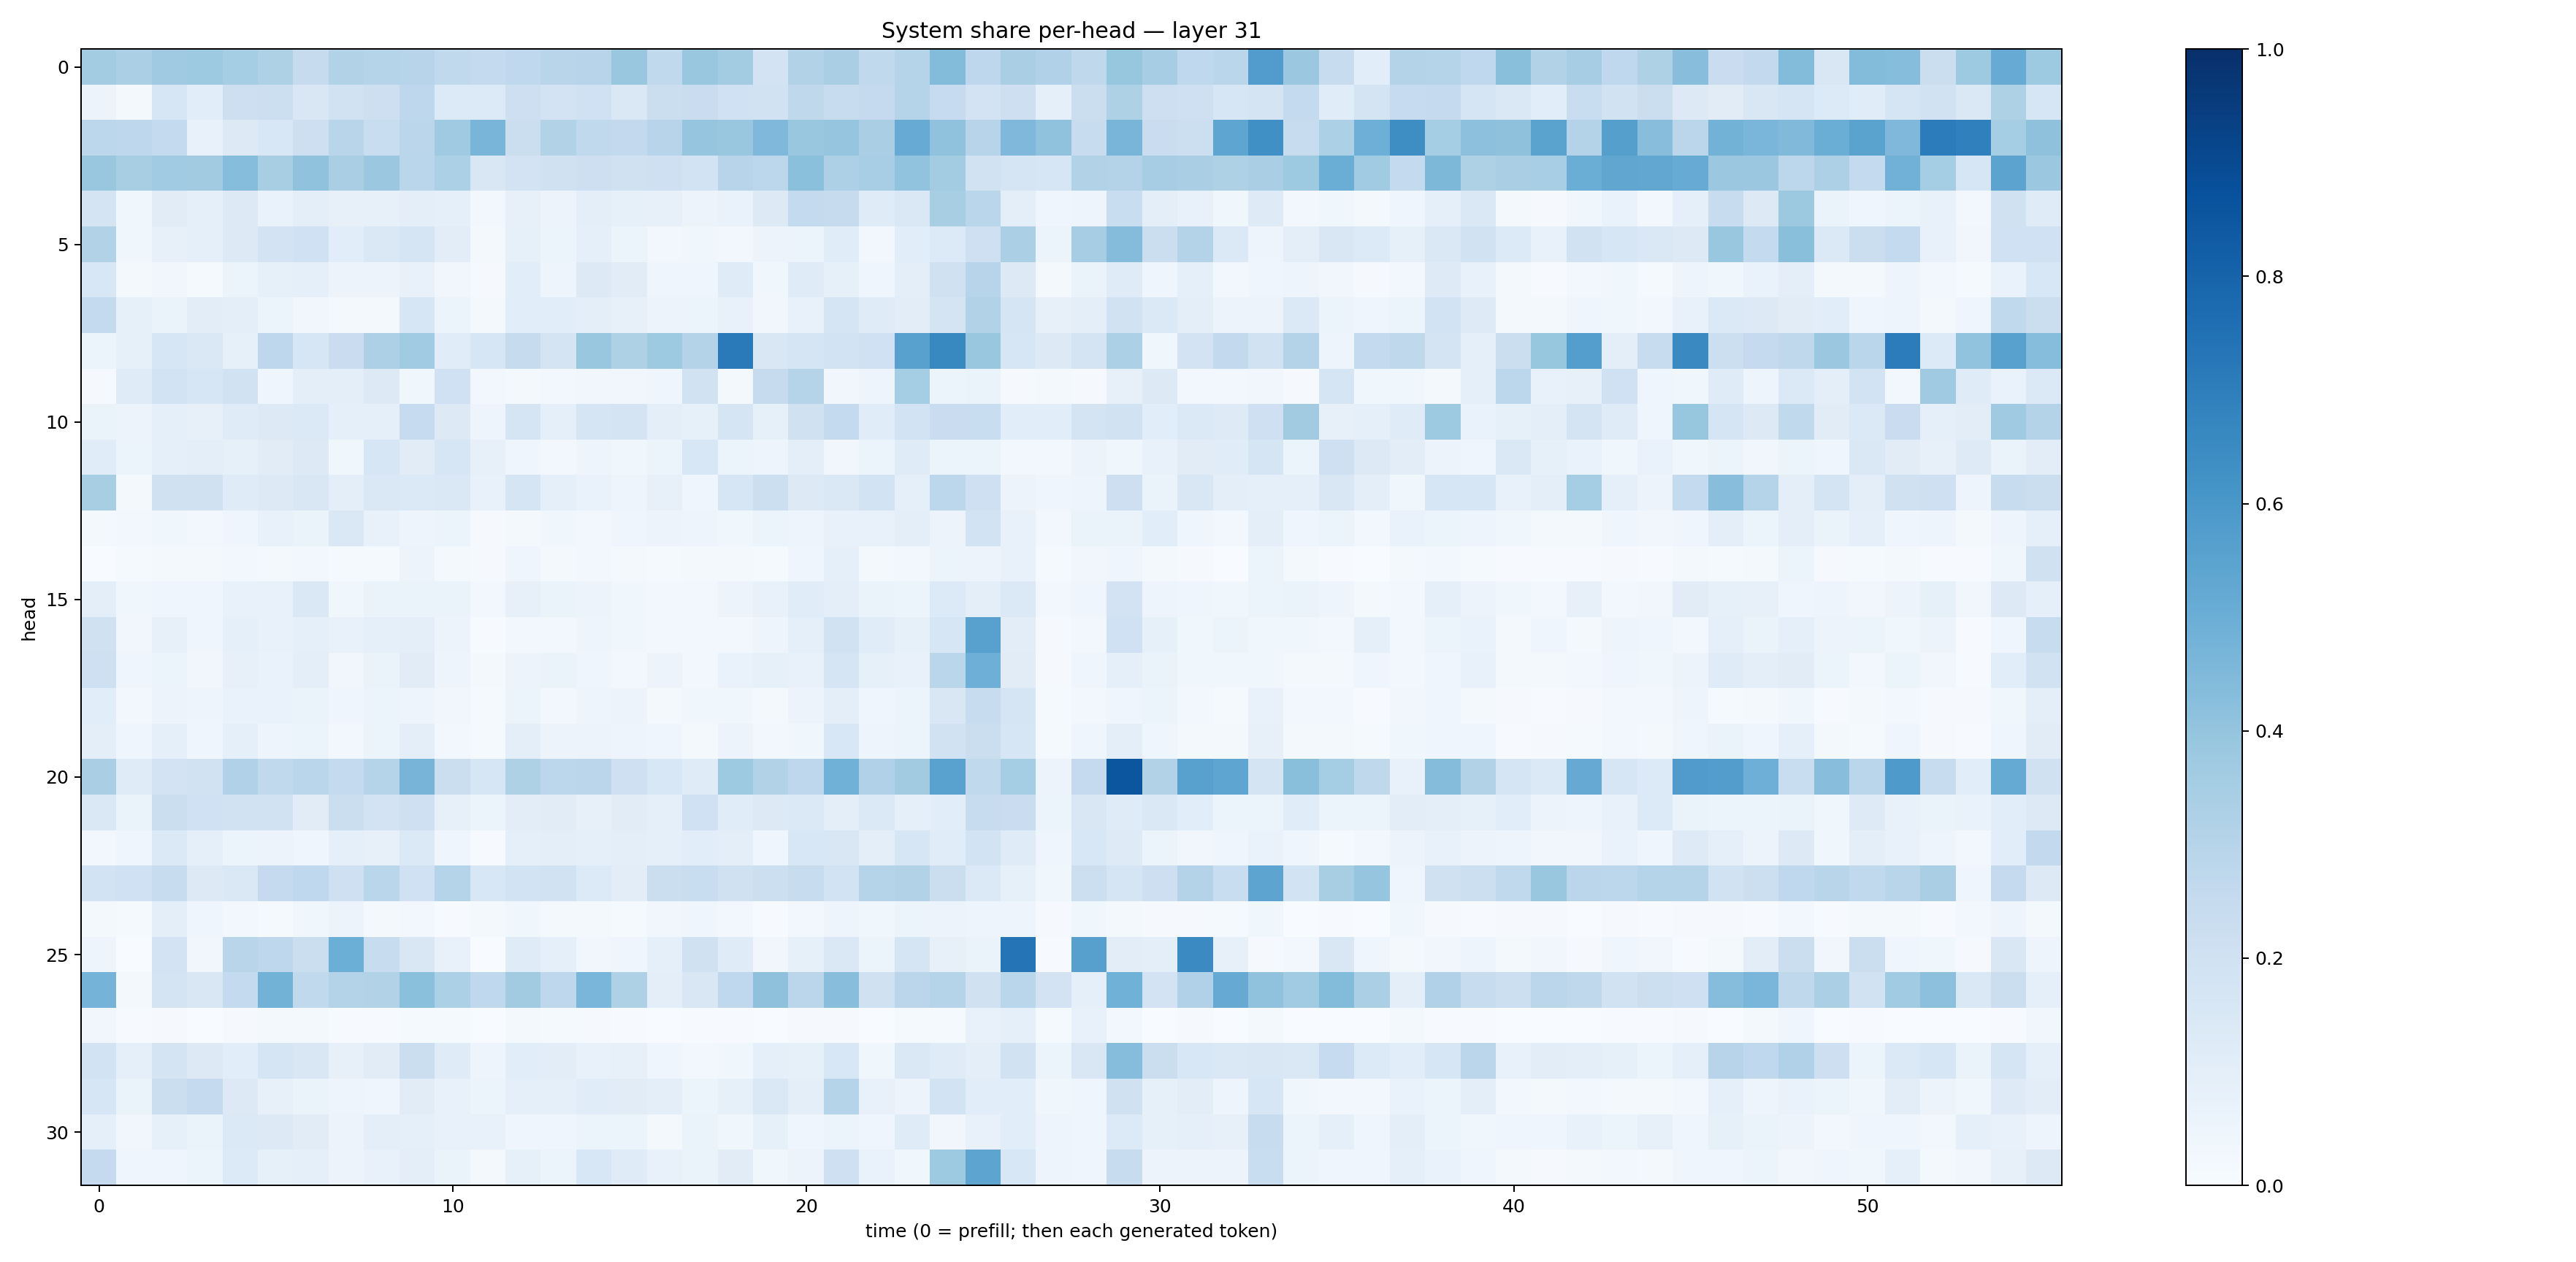

The file beside this chart, header and first rows:
0.35707277, 0.33388874, 0.3689413, 0.37150866, 0.3551799, 0.320961, 0.24481647, 0.31400204, 0.30067083, 0.2959613, 0.2655241, 0.2577252, 0.268247, 0.28946814, 0.29556775, 0.3865819, 0.26510262, 0.387802, 0.35624704, 0.18052375, 0.31636846, 0.33767334, 0.2631462, 0.3023044
0.05674, 0.01946, 0.1616, 0.1089, 0.2129, 0.2187, 0.1499, 0.192, 0.2127, 0.2772, 0.1364, 0.1364, 0.2134, 0.1808, 0.1993, 0.1471, 0.2216, 0.2287, 0.2007, 0.1878, 0.2723, 0.2407, 0.2507, 0.2983
0.2779, 0.2738, 0.2575, 0.07509, 0.1293, 0.1539, 0.2115, 0.2918, 0.2313, 0.2836, 0.3674, 0.4655, 0.2264, 0.3093, 0.2638, 0.2584, 0.2958, 0.3966, 0.3869, 0.4522, 0.3878, 0.3952, 0.3365, 0.5101
0.3886, 0.3435, 0.3644, 0.3606, 0.4313, 0.3434, 0.409, 0.3385, 0.3823, 0.289, 0.3294, 0.1512, 0.1833, 0.1983, 0.2138, 0.1988, 0.2087, 0.1857, 0.2964, 0.2791, 0.4216, 0.3259, 0.3459, 0.4045
0.1793, 0.03667, 0.1131, 0.09173, 0.1314, 0.06728, 0.0942, 0.07858, 0.08061, 0.09461, 0.08769, 0.02911, 0.08061, 0.05469, 0.09922, 0.08237, 0.07909, 0.05671, 0.06821, 0.1284, 0.2568, 0.2452, 0.121, 0.1416
0.3154, 0.03692, 0.08195, 0.08657, 0.1252, 0.1819, 0.2011, 0.1069, 0.1464, 0.1714, 0.1054, 0.01797, 0.08269, 0.06027, 0.09358, 0.06002, 0.02405, 0.03862, 0.0294, 0.05651, 0.0541, 0.1163, 0.0292, 0.1077
0.1551, 0.02126, 0.03143, 0.01477, 0.05906, 0.08312, 0.08906, 0.05714, 0.05674, 0.07483, 0.03161, 0.009906, 0.1069, 0.04982, 0.1271, 0.1123, 0.04565, 0.0402, 0.1177, 0.0371, 0.1177, 0.08283, 0.04419, 0.09378
0.2569, 0.08582, 0.06275, 0.1022, 0.1003, 0.05892, 0.03293, 0.02277, 0.02246, 0.1633, 0.05082, 0.01593, 0.1065, 0.1081, 0.09575, 0.07944, 0.0585, 0.05426, 0.07282, 0.03218, 0.07266, 0.1664, 0.1204, 0.1025
0.05398, 0.08217, 0.1637, 0.1452, 0.0856, 0.2759, 0.1569, 0.2275, 0.3248, 0.3635, 0.1143, 0.1625, 0.2444, 0.177, 0.3903, 0.3226, 0.3712, 0.3069, 0.7126, 0.1513, 0.1658, 0.1873, 0.2027, 0.5576
0.00983, 0.1176, 0.1873, 0.1564, 0.1905, 0.04172, 0.09744, 0.09392, 0.1294, 0.03849, 0.2009, 0.0261, 0.01688, 0.02821, 0.03163, 0.03409, 0.0414, 0.1931, 0.01877, 0.2442, 0.2999, 0.03228, 0.05065, 0.352
0.06318, 0.05546, 0.09333, 0.07973, 0.1209, 0.1256, 0.1406, 0.08866, 0.08778, 0.2489, 0.1265, 0.04801, 0.1718, 0.09314, 0.1645, 0.1774, 0.09919, 0.08496, 0.1643, 0.08203, 0.1971, 0.2551, 0.1169, 0.186
0.1164, 0.06049, 0.0924, 0.1004, 0.08319, 0.112, 0.1255, 0.03572, 0.158, 0.11, 0.163, 0.07911, 0.04625, 0.03115, 0.04853, 0.03868, 0.05395, 0.1552, 0.06087, 0.04832, 0.09893, 0.03451, 0.05339, 0.118
0.3423, 0.02089, 0.1956, 0.1969, 0.1199, 0.1303, 0.1511, 0.09549, 0.1441, 0.1378, 0.1475, 0.07649, 0.1655, 0.09285, 0.06673, 0.04891, 0.07898, 0.04088, 0.1586, 0.2174, 0.1295, 0.1438, 0.1862, 0.08809
0.02216, 0.02671, 0.03809, 0.02728, 0.04017, 0.07774, 0.06575, 0.1451, 0.07529, 0.04898, 0.05266, 0.008665, 0.02279, 0.03546, 0.02512, 0.0395, 0.05578, 0.04751, 0.03609, 0.06079, 0.04938, 0.07343, 0.0766, 0.09404
0.0001399, 0.01437, 0.02078, 0.02102, 0.02645, 0.02271, 0.02422, 0.01449, 0.01355, 0.05753, 0.01599, 0.009291, 0.04145, 0.01978, 0.02575, 0.02006, 0.01319, 0.01698, 0.02285, 0.01193, 0.04555, 0.09115, 0.01727, 0.02952
0.1005, 0.03667, 0.04402, 0.04276, 0.07216, 0.07301, 0.1443, 0.03872, 0.06324, 0.06392, 0.06383, 0.02929, 0.07835, 0.06585, 0.05706, 0.03746, 0.0281, 0.02497, 0.0582, 0.07557, 0.1151, 0.097, 0.06593, 0.06149
0.1962, 0.03241, 0.08179, 0.04211, 0.08637, 0.07788, 0.0884, 0.07108, 0.09196, 0.09444, 0.05516, 0.006761, 0.02884, 0.0248, 0.04751, 0.03547, 0.02895, 0.02496, 0.02679, 0.04964, 0.09184, 0.1915, 0.1134, 0.08506
0.2099, 0.04637, 0.05937, 0.03171, 0.0805, 0.06795, 0.09914, 0.03413, 0.06526, 0.1115, 0.04873, 0.02207, 0.05727, 0.06355, 0.03927, 0.02428, 0.05691, 0.02813, 0.06707, 0.08544, 0.07267, 0.1697, 0.08319, 0.07458
0.1063, 0.02979, 0.05503, 0.05023, 0.0675, 0.06875, 0.06418, 0.03927, 0.06234, 0.04866, 0.03316, 0.01467, 0.05347, 0.02758, 0.04707, 0.05753, 0.01704, 0.03615, 0.03683, 0.01843, 0.05531, 0.09437, 0.04589, 0.05319
0.09551, 0.04161, 0.08772, 0.03926, 0.08882, 0.04861, 0.0612, 0.03053, 0.0526, 0.09914, 0.02363, 0.012, 0.09893, 0.05486, 0.05627, 0.04734, 0.04357, 0.02049, 0.05508, 0.02868, 0.03877, 0.1543, 0.04889, 0.05895
0.3372, 0.1201, 0.1815, 0.1945, 0.318, 0.2644, 0.2877, 0.2571, 0.301, 0.471, 0.2203, 0.1623, 0.3225, 0.279, 0.2849, 0.2058, 0.1535, 0.1177, 0.3733, 0.3094, 0.275, 0.487, 0.3196, 0.3608
0.1422, 0.06266, 0.2246, 0.2013, 0.1919, 0.1897, 0.1122, 0.2202, 0.1801, 0.2107, 0.08188, 0.0512, 0.1034, 0.1098, 0.08146, 0.1121, 0.08991, 0.2026, 0.1146, 0.1267, 0.1404, 0.09674, 0.1386, 0.08816
0.02896, 0.04088, 0.1372, 0.0934, 0.05449, 0.05709, 0.0433, 0.09029, 0.07884, 0.1402, 0.04326, 0.00619, 0.08599, 0.09879, 0.08959, 0.09695, 0.08615, 0.108, 0.09439, 0.04347, 0.1547, 0.1518, 0.09382, 0.1568
0.1871, 0.2018, 0.2392, 0.1289, 0.1484, 0.2503, 0.2694, 0.2072, 0.2865, 0.1994, 0.3021, 0.155, 0.184, 0.194, 0.1365, 0.1036, 0.2261, 0.2308, 0.1958, 0.2163, 0.2352, 0.1839, 0.2978, 0.3143
0.01992, 0.0148, 0.09555, 0.04593, 0.03072, 0.01552, 0.03602, 0.05579, 0.01629, 0.02625, 0.005338, 0.01747, 0.03764, 0.01738, 0.02018, 0.01204, 0.0339, 0.03962, 0.02499, 0.005989, 0.02732, 0.04749, 0.03788, 0.0591
0.05055, 0.002629, 0.1822, 0.03178, 0.292, 0.2755, 0.2223, 0.4973, 0.2364, 0.1519, 0.0717, 0.001909, 0.1187, 0.0886, 0.03426, 0.04015, 0.0913, 0.1981, 0.1183, 0.0349, 0.08292, 0.1472, 0.05865, 0.1709
0.4761, 0.02133, 0.1736, 0.1516, 0.2577, 0.4773, 0.2625, 0.3075, 0.314, 0.42, 0.3312, 0.2664, 0.3599, 0.2752, 0.4648, 0.3221, 0.09501, 0.1505, 0.2695, 0.4125, 0.2821, 0.4279, 0.1957, 0.2836
0.03288, 0.007248, 0.008922, 0.001407, 0.01001, 0.01933, 0.01568, 0.004438, 0.007694, 0.01524, 0.01362, 0.002488, 0.01796, 0.01264, 0.008911, 0.004149, 0.002621, 0.006112, 0.00493, 0.001269, 0.009411, 0.0115, 0.001706, 0.01466
0.1853, 0.09017, 0.1724, 0.1261, 0.1093, 0.1714, 0.1506, 0.08046, 0.1132, 0.2223, 0.1203, 0.04963, 0.1079, 0.1031, 0.07406, 0.07818, 0.04684, 0.02883, 0.03699, 0.09052, 0.08263, 0.1555, 0.03729, 0.1466
0.1616, 0.06292, 0.2228, 0.2538, 0.1265, 0.07951, 0.06522, 0.04825, 0.04078, 0.1118, 0.07558, 0.05153, 0.08711, 0.08937, 0.1154, 0.1115, 0.0967, 0.05251, 0.08204, 0.1438, 0.09914, 0.2987, 0.07053, 0.05552
0.08748, 0.03193, 0.08334, 0.06254, 0.1398, 0.1278, 0.1094, 0.05707, 0.09577, 0.08638, 0.07474, 0.07515, 0.04255, 0.04141, 0.05904, 0.0525, 0.01583, 0.06316, 0.03641, 0.08465, 0.04494, 0.0531, 0.04296, 0.1204
0.2505, 0.0446, 0.04059, 0.0612, 0.1339, 0.08256, 0.09107, 0.05515, 0.072, 0.09429, 0.06569, 0.02205, 0.08231, 0.06086, 0.1535, 0.119, 0.07099, 0.06316, 0.1121, 0.03755, 0.05576, 0.2095, 0.06786, 0.03862
